Photos from the image-classification dataset "Daun Kentang" in the GitHub repository torangsitungkir93/Skripsi-CNN-Daun-Kentang. Its 3 classes are: early blight, healthy, late blight.

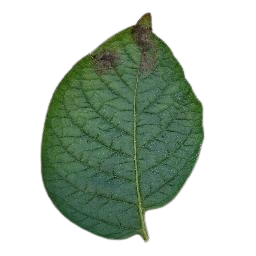
Label: late blight

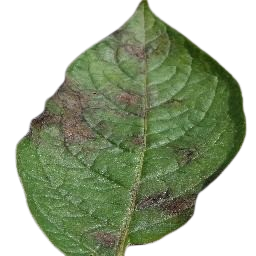
Label: late blight

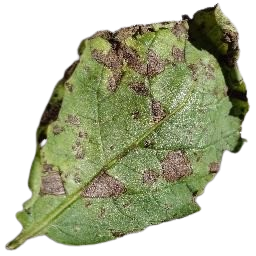
Label: early blight

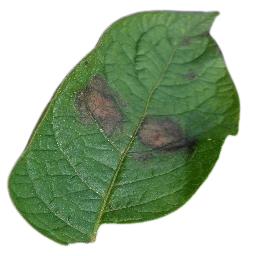
Label: late blight

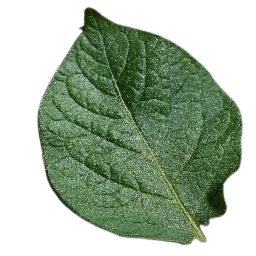
Label: healthy

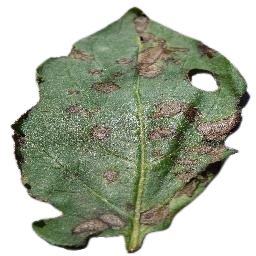
Label: early blight
